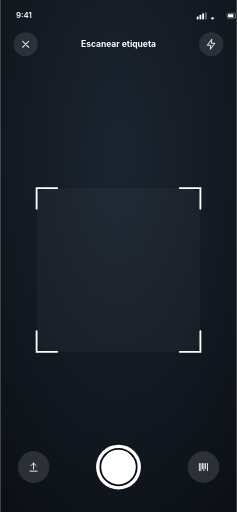
t = 0.00 s
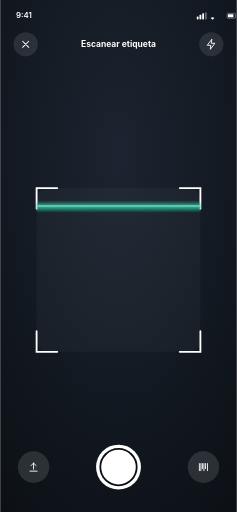
t = 0.47 s
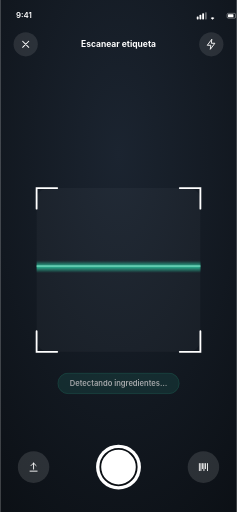
t = 1.14 s
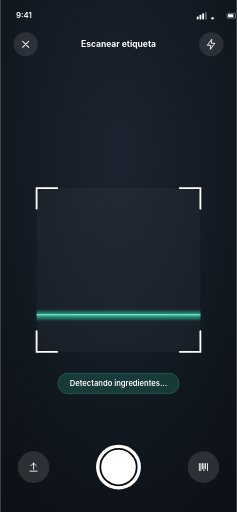
t = 1.60 s
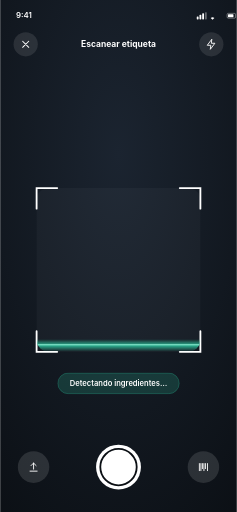
t = 2.06 s
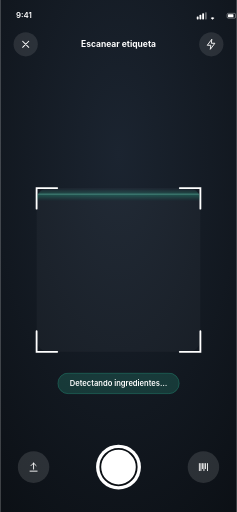
t = 2.51 s

The animated SVG that drew these frames (rendered in a browser with its animation timeline set to each time). Animation: 2 CSS @keyframes rules; one cycle of 2.80 s, repeats indefinitely.

<svg xmlns="http://www.w3.org/2000/svg" viewBox="0 0 390 844"><style>text{font-family:-apple-system,BlinkMacSystemFont,'Segoe UI',Roboto,sans-serif;}</style>
    <style>
      @keyframes scanY { 0% { transform: translateY(0); opacity: 0; } 12% { opacity: 1; } 88% { opacity: 1; } 100% { transform: translateY(260px); opacity: 0; } }
      .scanline { animation: scanY 2.4s ease-in-out infinite; }
      @keyframes fadeIn { from { opacity: 0; } to { opacity: 1; } }
      .fade { animation: fadeIn 1s ease-in 0.4s both; }
    </style>
    <defs>
      <radialGradient id="camA" cx=".5" cy=".3" r=".9"><stop offset="0" stop-color="#1B2430"/><stop offset="1" stop-color="#0B0F14"/></radialGradient>
      <linearGradient id="laser" x1="0" y1="0" x2="0" y2="1"><stop offset="0" stop-color="#2DBE9A" stop-opacity="0"/><stop offset=".5" stop-color="#2DBE9A" stop-opacity=".95"/><stop offset="1" stop-color="#2DBE9A" stop-opacity="0"/></linearGradient>
      <clipPath id="capClip"><rect x="60" y="310" width="270" height="270" rx="20"/></clipPath>
    </defs>
    <rect width="390" height="844" fill="url(#camA)"/><g fill="#fff">
      <text x="26" y="30" font-size="13" font-weight="600">9:41</text>
      <g transform="translate(324,22)">
        <rect y="5" width="3" height="5" rx="1"/><rect x="4.5" y="2.5" width="3" height="7.5" rx="1"/>
        <rect x="9" width="3" height="10" rx="1"/><rect x="13.5" y="-2" width="3" height="12" rx="1" opacity=".35"/>
        <path d="M23 7.5a5 5 0 0 1 6 0l-3 3z"/>
        <rect x="50" width="14" height="8" rx="2" fill="none" stroke="#fff" stroke-width="1.2" opacity=".5"/>
        <rect x="51.5" y="1.5" width="9" height="5" rx="1"/>
      </g></g>
    <circle cx="42" cy="73" r="20" fill="#fff" opacity=".1"/><g transform="translate(32,63) scale(0.8333333333333334)"><path d="M6 6l12 12M18 6 6 18" fill="none" stroke="#fff" stroke-width="2" stroke-linecap="round"/></g>
    <text x="195.0" y="78" text-anchor="middle" font-size="14" font-weight="700" fill="#fff">Escanear etiqueta</text>
    <circle cx="348" cy="73" r="20" fill="#fff" opacity=".1"/><g transform="translate(338,63) scale(0.8333333333333334)"><path d="M13 2 4 14h7l-1 8 9-12h-7z" fill="none" stroke="#fff" stroke-width="1.8" stroke-linejoin="round"/></g>
    <rect x="60" y="310" width="270" height="270" rx="20" fill="#fff" fill-opacity=".03"/>
    <path d="M60 344V310h34" fill="none" stroke="#fff" stroke-width="3" stroke-linecap="round"/>
    <path d="M330 344V310h-34" fill="none" stroke="#fff" stroke-width="3" stroke-linecap="round"/>
    <path d="M60 546V580h34" fill="none" stroke="#fff" stroke-width="3" stroke-linecap="round"/>
    <path d="M330 546V580h-34" fill="none" stroke="#fff" stroke-width="3" stroke-linecap="round"/>
    <g clip-path="url(#capClip)">
      <rect class="scanline" x="60" y="310" width="270" height="20" fill="url(#laser)"/>
      <rect class="scanline" x="60" y="318" width="270" height="2" fill="#7FE0C5" opacity=".9"/>
    </g>
    <g class="fade"><rect x="95" y="615" width="200" height="34" rx="17" fill="#2DBE9A" fill-opacity=".2" stroke="#2DBE9A" stroke-opacity=".5"/><text x="195.0" y="637" text-anchor="middle" font-size="12.5" font-weight="600" fill="#fff">Detectando ingredientes…</text></g>
    <circle cx="55" cy="770" r="26" fill="#fff" opacity=".12"/><g transform="translate(45,760) scale(0.8333333333333334)"><path d="M12 16V4" fill="none" stroke="#fff" stroke-width="1.8" stroke-linecap="round"/><path d="m7 9 5-5 5 5" fill="none" stroke="#fff" stroke-width="1.8" stroke-linecap="round" stroke-linejoin="round"/><path d="M5 20h14" fill="none" stroke="#fff" stroke-width="1.8" stroke-linecap="round"/></g>
    <circle cx="195.0" cy="770" r="37" fill="#fff"/><circle cx="195.0" cy="770" r="30" fill="none" stroke="#0B0F14" stroke-width="3"/>
    <circle cx="335" cy="770" r="26" fill="#fff" opacity=".12"/><g transform="translate(325,760) scale(0.8333333333333334)"><path d="M4 5v14M7 5v14M10 5v10M13 5v14M16 5v10M20 5v14" fill="none" stroke="#fff" stroke-width="1.8" stroke-linecap="round"/></g>
    </svg>
